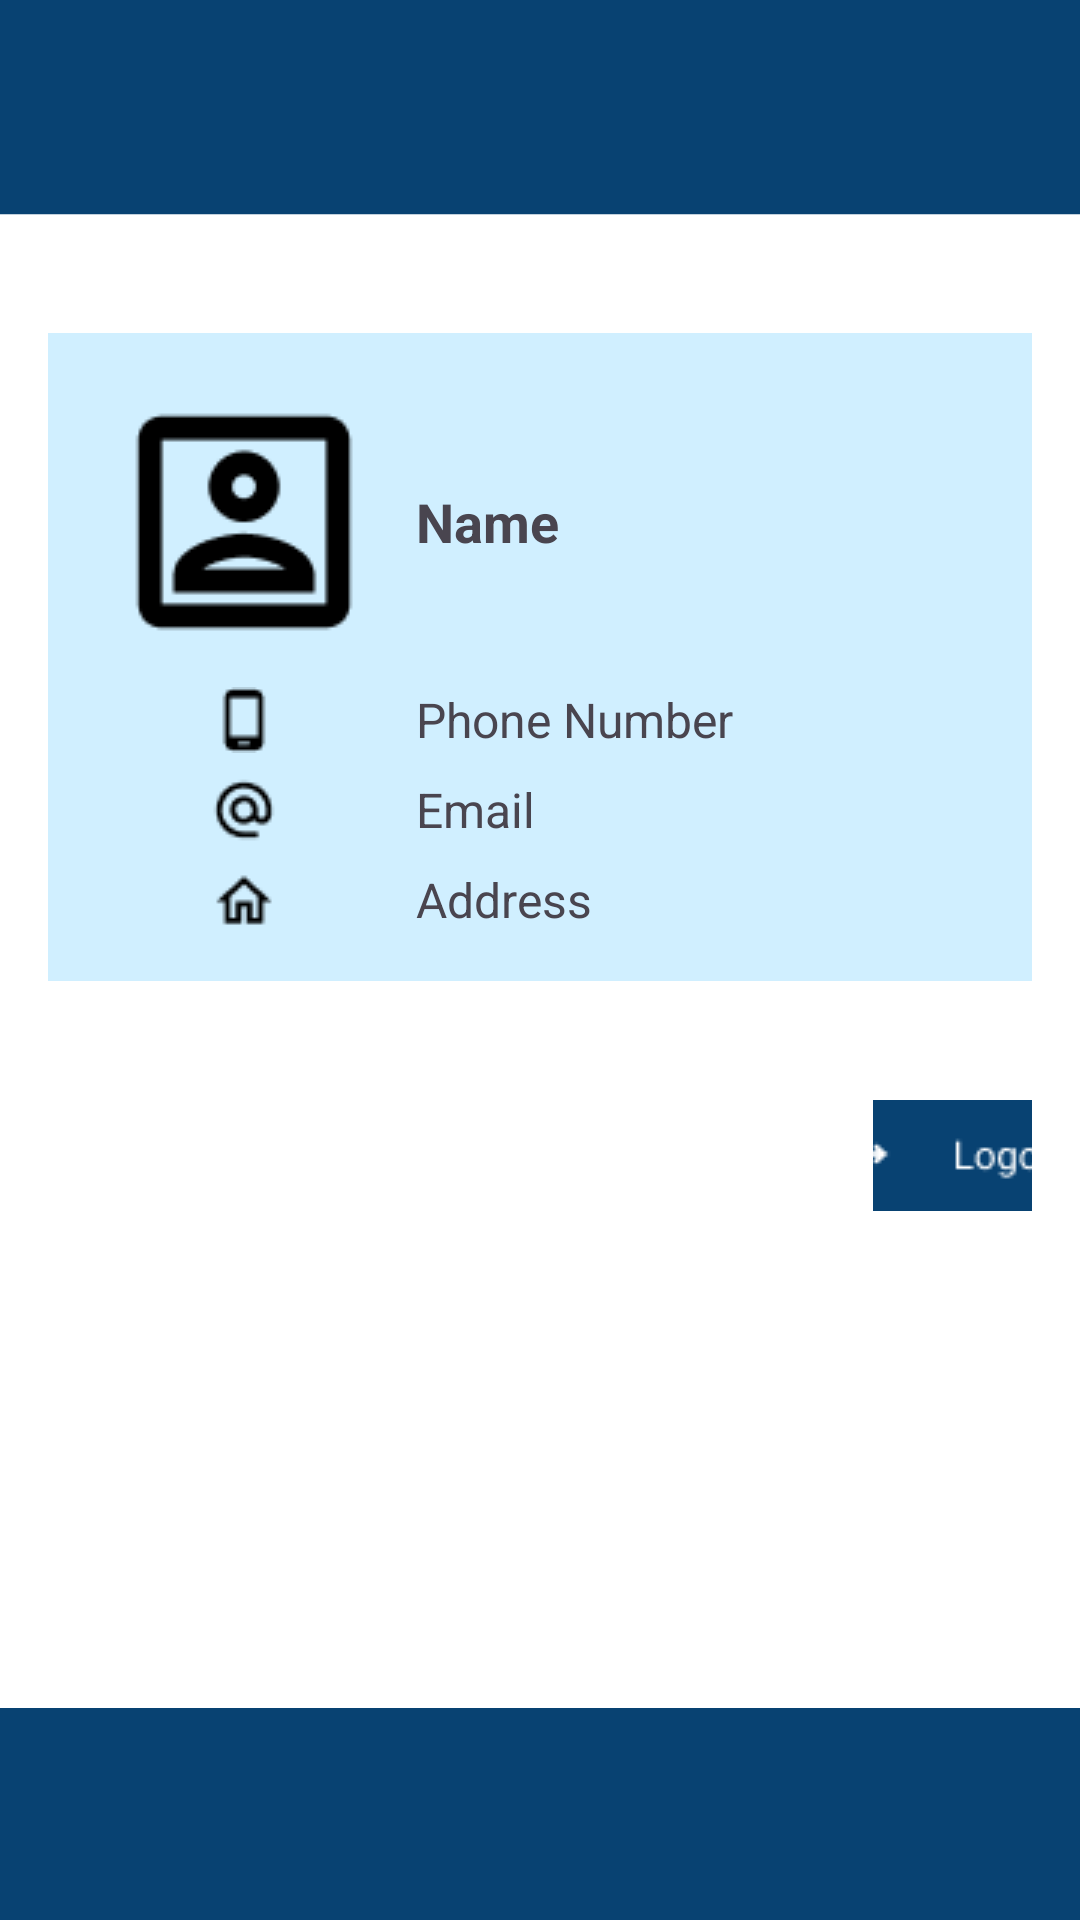

Here is an Android app screen rendered from its layout file. Give the layout XML and the strings, colors and styles it references.
<!-- AndroidManifest.xml: application theme Theme.WelcomScreen -->
<!-- res/layout/activity_driver_profile.xml -->
<RelativeLayout xmlns:android="http://schemas.android.com/apk/res/android"
    xmlns:app="http://schemas.android.com/apk/res-auto"
    android:layout_width="match_parent"
    android:id="@+id/main"
    android:layout_height="match_parent"
    android:padding="16dp"
    android:layout_weight="0"
    android:gravity="center_vertical"
    android:background="@drawable/blfinal">


    

    
    <LinearLayout
        android:layout_width="match_parent"
        android:layout_height="wrap_content"
        android:orientation="vertical"
        android:padding="16dp"
        android:background="#D0EFFF"
        android:layout_marginTop="200dp">

        

        <LinearLayout
            android:layout_width="match_parent"
            android:layout_height="wrap_content"
            android:gravity="center_vertical"
            android:orientation="horizontal">

            <ImageView
                android:id="@+id/imageView1"
                android:layout_width="0dp"
                android:layout_height="wrap_content"
                android:layout_weight="1"
                android:src="@drawable/portrait" />

            <TextView
                android:id="@+id/textView1"
                android:layout_width="0dp"
                android:layout_height="wrap_content"
                android:layout_weight="2"
                android:paddingLeft="8dp"
                android:text="Name"
                android:textSize="18sp"
                android:textStyle="bold" />

        </LinearLayout>

        
        <LinearLayout
            android:layout_width="match_parent"
            android:layout_height="wrap_content"
            android:gravity="center_vertical"
            android:orientation="horizontal"
            android:paddingTop="8dp">

            <ImageView
                android:id="@+id/imageView2"
                android:layout_width="0dp"
                android:layout_height="wrap_content"
                android:layout_weight="1"
                android:src="@drawable/phone" />

            <TextView
                android:id="@+id/textView2"
                android:layout_width="0dp"
                android:layout_height="wrap_content"
                android:layout_weight="2"
                android:paddingLeft="8dp"
                android:text="Phone Number"
                android:textSize="16sp" />

        </LinearLayout>

        
        <LinearLayout
            android:layout_width="match_parent"
            android:layout_height="wrap_content"
            android:gravity="center_vertical"
            android:orientation="horizontal"
            android:paddingTop="8dp">

            <ImageView
                android:id="@+id/imageView3"
                android:layout_width="0dp"
                android:layout_height="wrap_content"
                android:layout_weight="1"
                android:src="@drawable/email" />

            <TextView
                android:id="@+id/textView3"
                android:layout_width="0dp"
                android:layout_height="wrap_content"
                android:layout_weight="2"
                android:paddingLeft="8dp"
                android:text="Email"
                android:textSize="16sp" />

        </LinearLayout>

        
        <LinearLayout
            android:layout_width="match_parent"
            android:layout_height="wrap_content"
            android:gravity="center_vertical"
            android:orientation="horizontal"
            android:paddingTop="8dp">

            <ImageView
                android:id="@+id/imageView4"
                android:layout_width="0dp"
                android:layout_height="wrap_content"
                android:layout_weight="1"
                android:src="@drawable/bahay" />

            <TextView
                android:id="@+id/textView4"
                android:layout_width="0dp"
                android:layout_height="wrap_content"
                android:layout_weight="2"
                android:paddingLeft="8dp"
                android:text="Address"
                android:textSize="16sp" />

        </LinearLayout>

    </LinearLayout>

    <ImageButton
        android:id="@+id/imageView14"
        android:layout_width="48dp"
        android:layout_height="48dp"
        android:layout_marginTop="770dp"
        android:background="@android:color/transparent"
        android:contentDescription="@string/hometome"
        app:srcCompat="@drawable/passengerhome" />

    <ImageButton
        android:id="@+id/imageView15"
        android:layout_width="48dp"
        android:layout_height="48dp"
        android:layout_marginLeft="100dp"
        android:layout_marginTop="770dp"
        android:background="@android:color/transparent"
        android:contentDescription="@string/calendartome"
        app:srcCompat="@drawable/passengerschedule" />

    <ImageButton
        android:id="@+id/imageView18"
        android:layout_width="48dp"
        android:layout_height="48dp"
        android:layout_marginLeft="210dp"
        android:layout_marginTop="770dp"
        android:background="@android:color/transparent"
        android:contentDescription="mapstome"
        app:srcCompat="@drawable/drivermap" />

    <ImageButton
        android:id="@+id/imageView19"
        android:layout_width="48dp"
        android:layout_height="48dp"
        android:layout_marginLeft="320dp"
        android:layout_marginTop="770dp"
        android:background="@android:color/transparent"
        android:contentDescription="profile"
        app:srcCompat="@drawable/clickedprofile" />

    <TextView
        android:id="@+id/textView21"
        android:layout_width="wrap_content"
        android:layout_height="wrap_content"
        android:text="My Profile"
        android:layout_marginTop="10dp"
        android:textColor="@color/white"
        android:textSize="30dp"/>

    <ImageView
        android:id="@+id/imageView20"
        android:layout_width="98dp"
        android:layout_height="85dp"
        android:layout_marginLeft="150dp"
        android:paddingBottom="20dp"
        app:srcCompat="@drawable/eviajelogo" />

    <ImageButton
        android:id="@+id/imageButton21"
        android:layout_width="wrap_content"
        android:layout_height="48dp"
        android:layout_marginLeft="275dp"
        android:layout_marginTop="450dp"
        android:background="@android:color/transparent"
        android:contentDescription="logout"
        app:srcCompat="@drawable/logout" />


</RelativeLayout>
<!-- resources referenced by this layout -->
<resources>
  <!-- drawable bahay: png bitmap (drawable, 306 bytes) -->
  <!-- drawable blfinal: png bitmap (drawable, 14327 bytes) -->
  <!-- drawable clickedprofile: png bitmap (drawable, 843 bytes) -->
  <!-- drawable email: png bitmap (drawable, 453 bytes) -->
  <!-- drawable eviajelogo: png bitmap (drawable, 9719 bytes) -->
  <!-- drawable logout: png bitmap (drawable, 948 bytes) -->
  <!-- drawable passengerhome: png bitmap (drawable, 710 bytes) -->
  <!-- drawable passengerschedule: png bitmap (drawable, 663 bytes) -->
  <!-- drawable phone: png bitmap (drawable, 276 bytes) -->
  <!-- drawable portrait: png bitmap (drawable, 1175 bytes) -->
  <string name="calendartome">calendar</string>
  <string name="hometome">home</string>
  <style name="Theme.WelcomScreen" parent="Base.Theme.WelcomScreen" />
  <style name="Base.Theme.WelcomScreen" parent="Theme.Material3.DayNight.NoActionBar">
          
          
      </style>
  <!-- not gathered from this repository: default colours our renderer supplied (Android Studio template values) -->
  <color name="white">#FFFFFFFF</color>
</resources>
